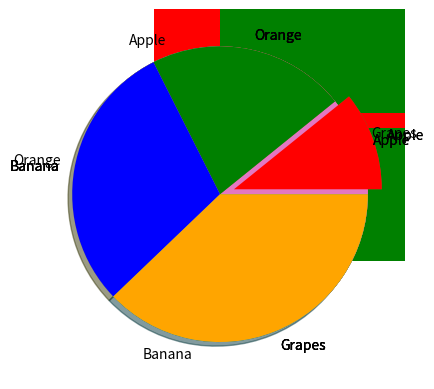

Recreate this plot in Python.
import numpy as np
import matplotlib.pyplot as plt

#scatter()
plt.scatter
#compare plot:
x = np.array([1,2,3])
y = np.array([4,5,6])
plt.scatter(x,y,color = "green")

x = np.array([9,8,7])
y = np.array([1,2,3])
plt.scatter(x,y,color = "red")
plt.show()

#color in array 
color = np.array(["blue","orange","purple"])
x = np.array([1,2,3])
y = np.array([4,5,6])
plt.scatter(x,y,c = color)

x = np.array([5,7,9])
y = np.array([0,2,1])
plt.scatter(x,y,c = color)

x = np.array([5,4,3])
y = np.array([3,5,9])
plt.scatter(x,y,c = color)
plt.show()

#size:
size = np.array([10,20,30])
color = np.array(["blue","orange","purple"])
x = np.array([1,2,3])
y = np.array([4,5,6])
plt.scatter(x,y,c = color,s = size)

x = np.array([5,7,9])
y = np.array([0,2,1])
plt.scatter(x,y,c = color,s = size)

x = np.array([5,4,3])
y = np.array([3,5,9])
plt.scatter(x,y,c = color,s = size)
plt.show()

#alpha:
size = np.array([10,20,30])
color = np.array(["blue","orange","purple"])
x = np.array([1,2,3])
y = np.array([4,5,6])
plt.scatter(x,y,c = color,s = size,alpha = 0.5)

x = np.array([5,7,9])
y = np.array([0,2,1])
plt.scatter(x,y,c = color,s = size,alpha = 0.7)

x = np.array([5,4,3])
y = np.array([3,5,9])
plt.scatter(x,y,c = color,s = size,alpha=0.9)
plt.show()

#bars:
x = np.array(["A","B","C","D"])
y = np.array([70,80,90,80])
plt.bar(x,y,color = "red",width = 0.9)
plt.show()

x = np.array(["A","B","C","D"])
y = np.array([70,80,90,80])
plt.barh(x,y,color = "green",height = 0.9)
plt.show()

#histogram:
x = np.random.normal(100,10,10)
plt.hist(x)
plt.show()

#pie
y = np.array([35,25,25,15])
plt.pie(y)
plt.show()

#label:
x = np.array([20,40,55,70])
mylabel = np.array(["Apple","Orange","Banana","Grapes"])
plt.pie(x,labels=mylabel)
plt.show()

#startangle:
x = np.array([20,40,55,70])
mylabel = np.array(["Apple","Orange","Banana","Grapes"])
plt.pie(x,labels=mylabel,startangle=90)
plt.show()

#explode:
x = np.array([20,40,55,70])
mylabel = np.array(["Apple","Orange","Banana","Grapes"])
explode = np.array([0.1,0,0,0])
plt.pie(x,labels=mylabel,explode=explode)
plt.show()

#shadow:
x = np.array([20,40,55,70])
mylabel = np.array(["Apple","Orange","Banana","Grapes"])
plt.pie(x,labels=mylabel,shadow = True)
plt.show()

#color:
x = np.array([20,40,55,70])
mylabel = np.array(["Apple","Orange","Banana","Grapes"])
explode = np.array([0.1,0,0,0])
color = np.array(["red","green","blue","orange"])
plt.pie(x,labels=mylabel,explode=explode,colors = color)
plt.show()








